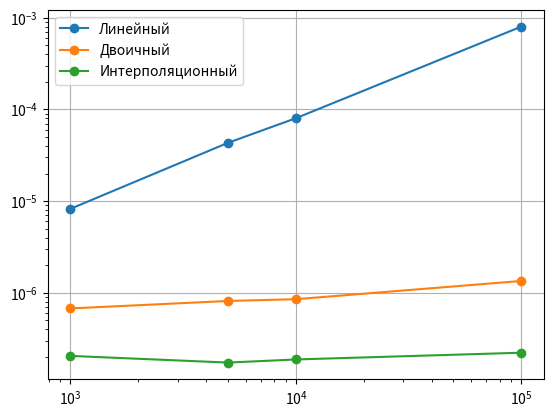
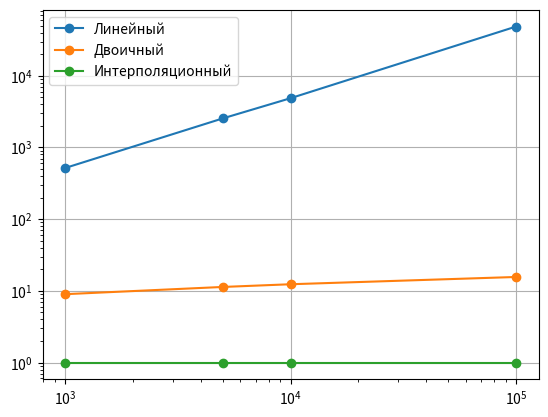

Here is the Python script that generated these plots, in order:
"""ЛР4 вариант 4. Булова Екатерина, БИ 2-1."""
import random,time,matplotlib.pyplot as plt
def linear(a,q):
 for i,x in enumerate(a):
  if x==q:return i,i+1
 return -1,len(a)
def binary(a,q):
 l,h,c=0,len(a)-1,0
 while l<=h:
  m=(l+h)//2;c+=1
  if a[m]==q:return m,c
  if a[m]<q:l=m+1
  else:h=m-1
 return -1,c
def interpolation(a,q):
 l,h,c=0,len(a)-1,0
 while l<=h and a[l]<=q<=a[h]:
  if a[l]==a[h]:
   c+=1;return (l,c) if a[l]==q else (-1,c)
  m=l+(q-a[l])*(h-l)//(a[h]-a[l]);c+=1
  if a[m]==q:return m,c
  if a[m]<q:l=m+1
  else:h=m-1
 return -1,c
def lower(a,q):
 l,h=0,len(a)
 while l<h:
  m=(l+h)//2
  if a[m]<q:l=m+1
  else:h=m
 return l
def upper(a,q):
 l,h=0,len(a)
 while l<h:
  m=(l+h)//2
  if a[m]<=q:l=m+1
  else:h=m
 return l
def range_search(a,q):
 x=lower(a,q)
 if x==len(a) or a[x]!=q:return -1,-1,0
 y=upper(a,q)-1
 return x,y,y-x+1
def main():
 sizes=[1000,5000,10000,100000];rng=random.Random(2026);rows=[]
 for n in sizes:
  a=[17+7*i for i in range(n)];qs=[a[rng.randrange(n)] for _ in range(1000)];res={}
  for name,fn in [('Линейный',linear),('Двоичный',binary),('Интерполяционный',interpolation)]:
   t=time.perf_counter();c=0
   for q in qs:c+=fn(a,q)[1]
   res[name]=((time.perf_counter()-t)/len(qs),c/len(qs))
  rows.append(res)
 for n,res in zip(sizes,rows):
  for name,v in res.items():print(n,name,v)
 for q in (2,5,7,3):print('Б4',q,range_search([1,2,2,2,4,5,5,7,7,7,7,9],q))
 for idx,file in [(0,'time.png'),(1,'comparisons.png')]:
  plt.figure()
  for name in ('Линейный','Двоичный','Интерполяционный'):plt.plot(sizes,[x[name][idx] for x in rows],marker='o',label=name)
  plt.xscale('log');plt.yscale('log');plt.grid();plt.legend();plt.savefig(file);plt.close()
if __name__=='__main__':main()
